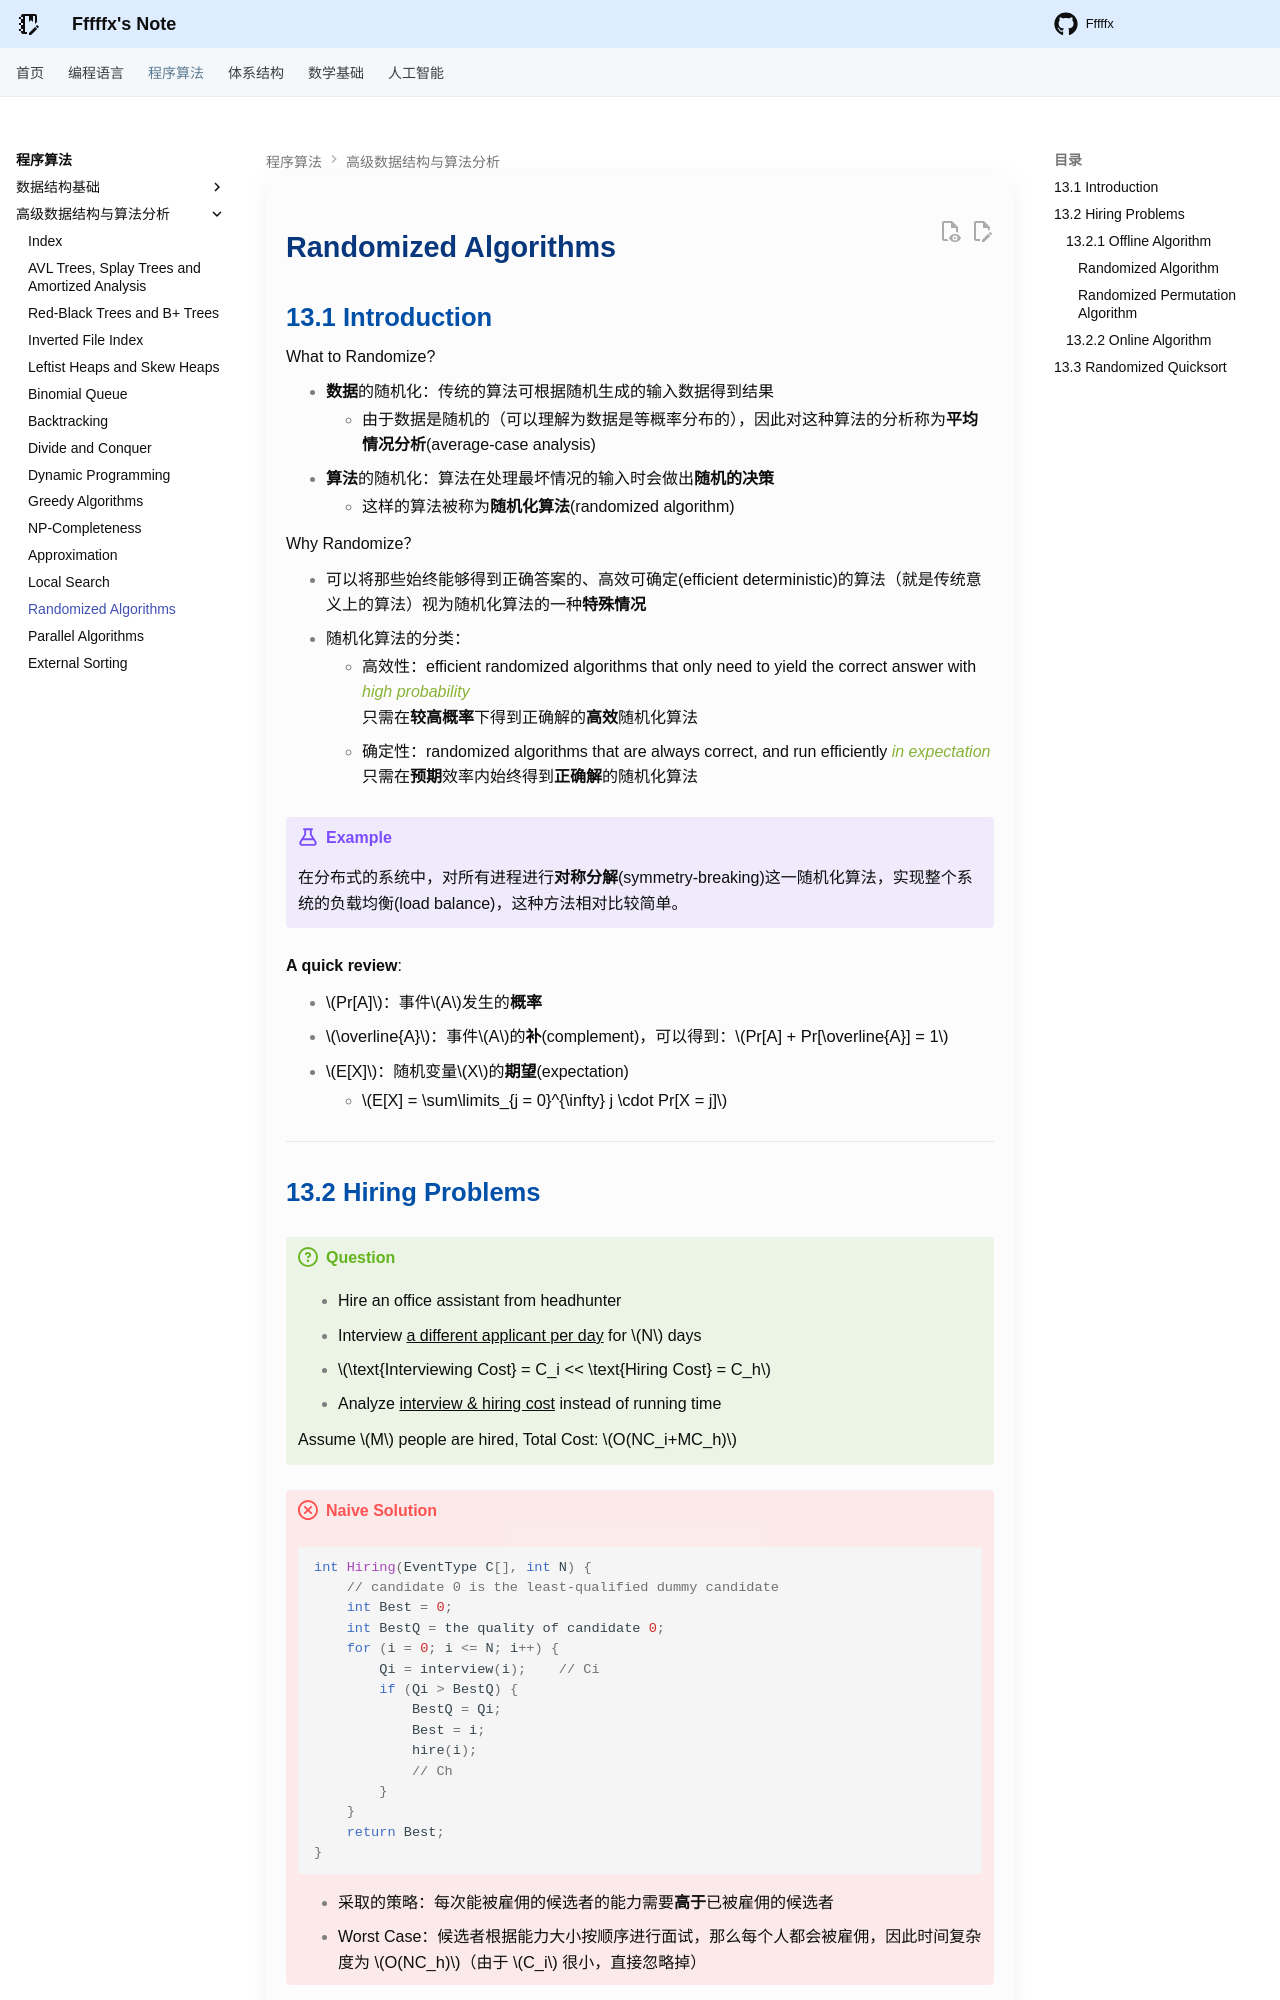

repository: Fffffx0618/PsyBlog · page: Algorithm/ADS/Lec13.html · generator: mkdocs

# Randomized Algorithms

## 13.1 Introduction

What to Randomize?

- **数据**的随机化：传统的算法可根据随机生成的输入数据得到结果
    - 由于数据是随机的（可以理解为数据是等概率分布的），因此对这种算法的分析称为**平均情况分析**(average-case analysis)
- **算法**的随机化：算法在处理最坏情况的输入时会做出**随机的决策**
    - 这样的算法被称为**随机化算法**(randomized algorithm)

Why Randomize？

- 可以将那些始终能够得到正确答案的、高效可确定(efficient deterministic)的算法（就是传统意义上的算法）视为随机化算法的一种**特殊情况**
- 随机化算法的分类：
    - 高效性：efficient randomized algorithms that only need to yield the correct answer with *high probability*
        只需在**较高概率**下得到正确解的**高效**随机化算法
    - 确定性：randomized algorithms that are always correct, and run efficiently *in expectation*
        只需在**预期**效率内始终得到**正确解**的随机化算法

!!! example

    在分布式的系统中，对所有进程进行**对称分解**(symmetry-breaking)这一随机化算法，实现整个系统的负载均衡(load balance)，这种方法相对比较简单。

**A quick review**:

- $Pr[A]$：事件$A$发生的**概率**
- $\overline{A}$：事件$A$的**补**(complement)，可以得到：$Pr[A] + Pr[\overline{A}] = 1$
- $E[X]$：随机变量$X$的**期望**(expectation)
    - $E[X] = \sum\limits_{j = 0}^{\infty} j \cdot Pr[X = j]$

---

## 13.2 Hiring Problems

!!! question

    - Hire an office assistant from headhunter 
    - Interview <u>a different applicant per day</u> for $N$ days
    - $\text{Interviewing Cost} = C_i  <<  \text{Hiring Cost} = C_h$
    - Analyze <u>interview & hiring cost</u> instead of running time

    Assume $M$ people are hired, Total Cost: $O(NC_i+MC_h)$

!!! failure "Naive Solution"

    ```c
    int Hiring(EventType C[], int N) {
        // candidate 0 is the least-qualified dummy candidate
        int Best = 0;
        int BestQ = the quality of candidate 0;
        for (i = 0; i <= N; i++) {
            Qi = interview(i);    // Ci
            if (Qi > BestQ) {
                BestQ = Qi;
                Best = i;
                hire(i);          
                // Ch
            }
        }
        return Best;
    }
    ```

    - 采取的策略：每次能被雇佣的候选者的能力需要**高于**已被雇佣的候选者
    - Worst Case：候选者根据能力大小按顺序进行面试，那么每个人都会被雇佣，因此时间复杂度为 $O(NC_h)$（由于 $C_i$ 很小，直接忽略掉）
